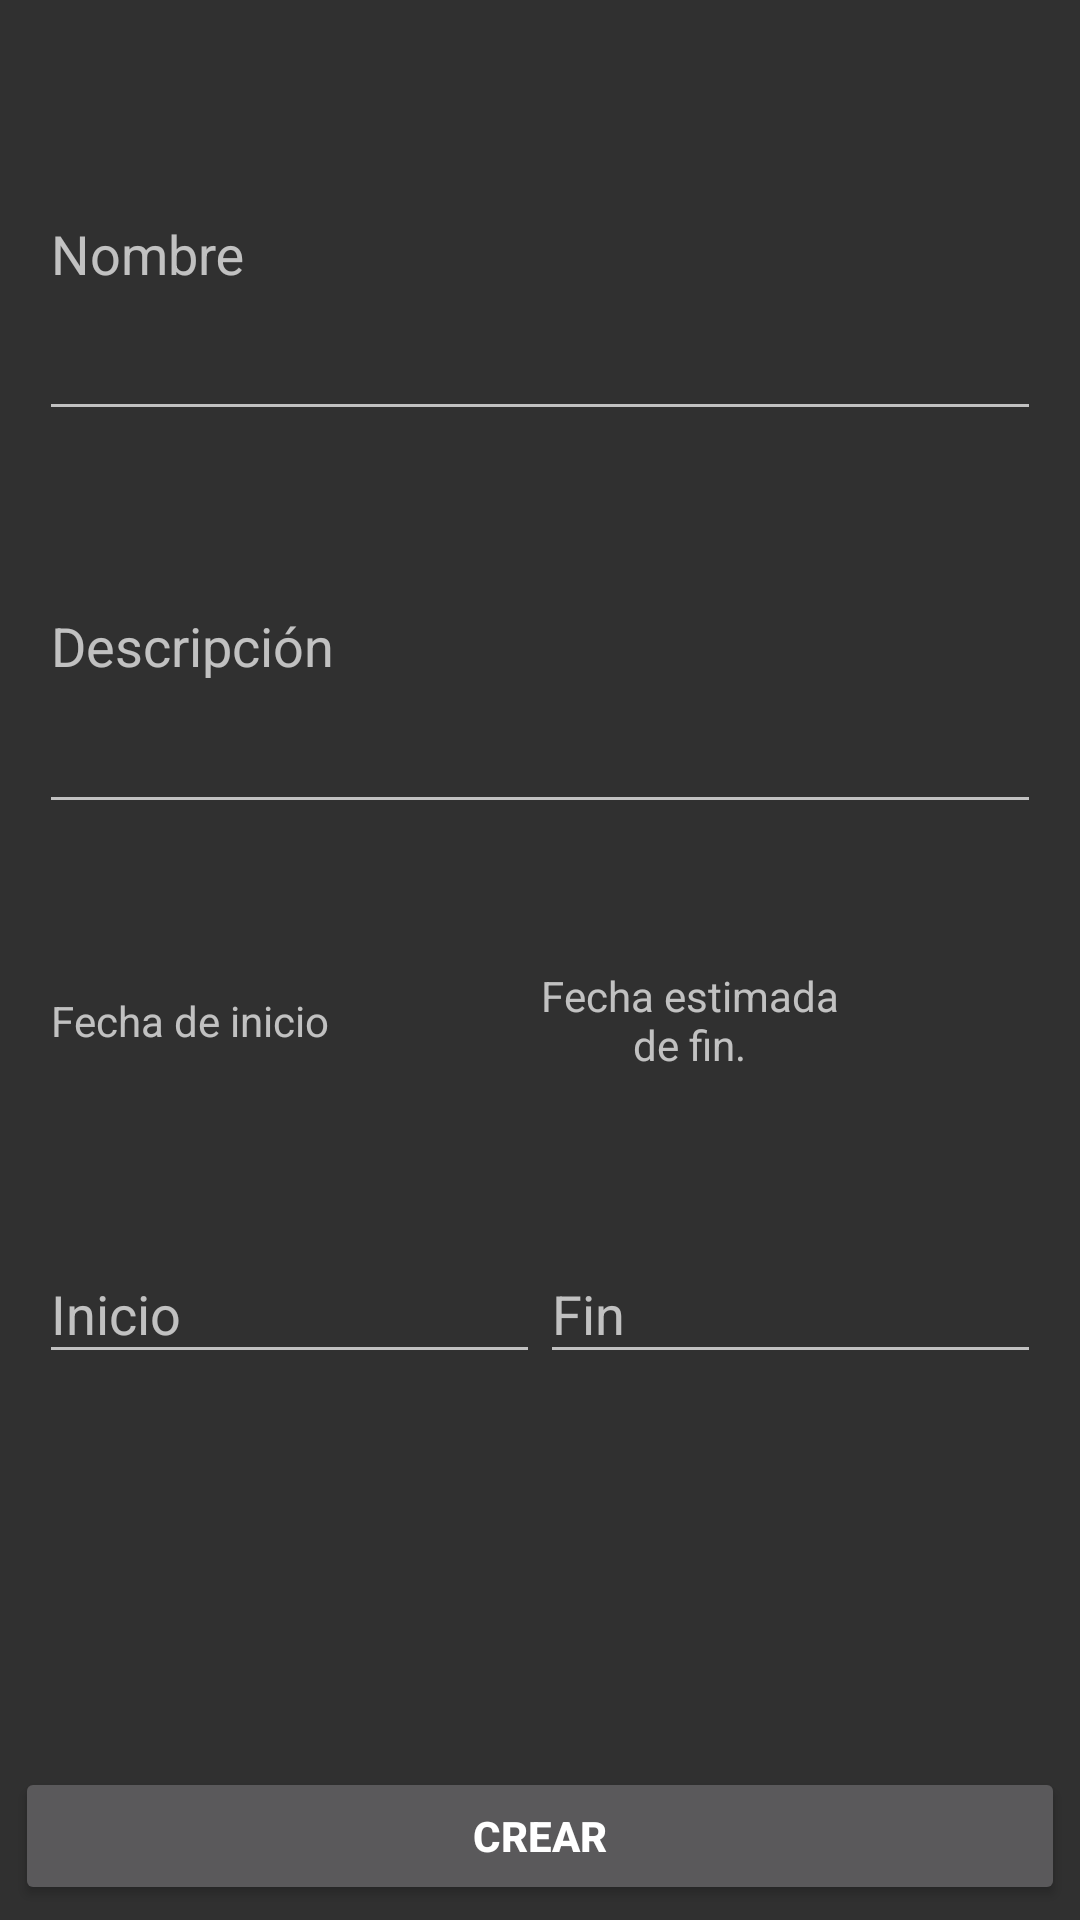

Produce the Android XML layout that renders to this screen, including the resource entries it uses.
<!-- AndroidManifest.xml: application theme AppTheme -->
<!-- res/layout/activity_new_sprint.xml -->
<?xml version="1.0" encoding="utf-8"?>
<ScrollView xmlns:android="http://schemas.android.com/apk/res/android"
    android:layout_width="match_parent"
    android:layout_height="match_parent"
    android:padding="5dp"
    android:fillViewport="true" >
    <LinearLayout
        android:layout_width="match_parent"
        android:layout_height="match_parent"
        android:orientation="vertical" >
        <RelativeLayout xmlns:android="http://schemas.android.com/apk/res/android"
            xmlns:app="http://schemas.android.com/apk/res-auto"
            xmlns:tools="http://schemas.android.com/tools"
            android:layout_width="match_parent"
            android:layout_height="match_parent"
            tools:context=".Activities.NewSprintActivity">


            
            <LinearLayout
                android:layout_width="match_parent"
                android:id="@+id/new_sprint_progress"
                android:orientation="vertical"
                android:layout_height="match_parent"
                android:gravity="center"
                android:visibility="gone">
                <ProgressBar
                    android:layout_gravity="center"
                    style="?android:attr/progressBarStyleLarge"
                    android:layout_width="wrap_content"
                    android:layout_height="wrap_content"
                    android:visibility="visible" />
            </LinearLayout>

            <LinearLayout
                android:id="@+id/new_sprint_form"
                android:layout_width="match_parent"
                android:layout_height="match_parent"
                android:layout_marginBottom="46dp"
                android:layout_marginEnd="8dp"
                android:layout_marginStart="8dp"
                android:layout_marginTop="8dp"
                android:orientation="vertical">

                <android.support.design.widget.TextInputLayout
                    android:id="@+id/textInputLayout"
                    android:layout_width="match_parent"
                    android:layout_height="0dp"
                    android:layout_weight="1">

                    <EditText
                        android:id="@+id/input_nombre_sprint"
                        android:layout_width="match_parent"
                        android:layout_height="match_parent"
                        android:layout_marginTop="20dp"
                        android:hint="@string/prompt_name"
                        android:inputType="text"
                        android:maxLines="1"
                        android:singleLine="true" />
                </android.support.design.widget.TextInputLayout>

                <android.support.design.widget.TextInputLayout
                    android:id="@+id/textInputLayout3"
                    android:layout_width="match_parent"
                    android:layout_height="0dp"
                    android:layout_weight="1">

                    <EditText
                        android:id="@+id/input_description_sprint"
                        android:layout_width="match_parent"
                        android:layout_height="match_parent"
                        android:hint="@string/prompt_description"
                        android:inputType="text"
                        android:maxLines="10"
                        android:singleLine="true" />
                </android.support.design.widget.TextInputLayout>

                <LinearLayout
                    android:id="@+id/botones_calendario"
                    android:layout_width="match_parent"
                    android:layout_height="0dp"
                    android:layout_below="@id/textInputLayout3"
                    android:layout_weight="1"
                    android:gravity="center"
                    android:orientation="horizontal">

                    <TextView
                        android:id="@+id/label_start_date"
                        android:layout_width="0dp"
                        android:layout_height="match_parent"
                        android:layout_weight="0.3"
                        android:gravity="center"
                        android:text="@string/prompt_start_date"
                        android:textAppearance="@android:style/TextAppearance.Material.Small" />

                    <ImageButton
                        android:id="@+id/imageButton_sprint_update"
                        android:layout_width="0dp"
                        android:layout_height="match_parent"
                        android:layout_weight="0.2"
                        android:background="@android:color/transparent"
                        app:srcCompat="@drawable/icono_today_48_white" />

                    <TextView
                        android:id="@+id/label_end_date"
                        android:layout_width="0dp"
                        android:layout_height="match_parent"
                        android:layout_weight="0.3"
                        android:gravity="center"
                        android:text="@string/prompt_stimated_end_date"
                        android:textAppearance="@android:style/TextAppearance.Material.Small" />

                    <ImageButton
                        android:id="@+id/imageButton2_sprint_update"
                        android:layout_width="0dp"
                        android:layout_height="match_parent"
                        android:layout_weight="0.2"
                        android:background="@android:color/transparent"
                        app:srcCompat="@drawable/icono_today_48_white" />

                </LinearLayout>

                <LinearLayout
                    android:layout_width="match_parent"
                    android:layout_height="wrap_content"
                    android:layout_below="@id/botones_calendario"
                    android:layout_weight="1"
                    android:orientation="horizontal">

                    <android.support.design.widget.TextInputLayout
                        android:id="@+id/textInputLayout4"
                        android:layout_width="0dp"
                        android:layout_height="wrap_content"
                        android:layout_weight=".5">

                        <EditText
                            android:id="@+id/etxt_fromdate_sprint"
                            android:layout_width="match_parent"
                            android:layout_height="wrap_content"
                            android:layout_weight=".5"
                            android:editable="false"
                            android:hint="Inicio"
                            android:inputType="none" />
                    </android.support.design.widget.TextInputLayout>

                    <android.support.design.widget.TextInputLayout
                        android:id="@+id/textInputLayout5"
                        android:layout_width="0dp"
                        android:layout_height="wrap_content"
                        android:layout_weight=".5">

                        <EditText
                            android:id="@+id/etxt_todate_sprint"
                            android:layout_width="match_parent"
                            android:layout_height="wrap_content"
                            android:layout_weight=".5"
                            android:editable="false"
                            android:hint="Fin"
                            android:inputType="none" />
                    </android.support.design.widget.TextInputLayout>
                </LinearLayout>

            </LinearLayout>
            <LinearLayout
                android:layout_width="match_parent"
                android:layout_height="wrap_content"
                android:orientation="vertical"
                android:layout_alignParentBottom="true"
                android:id="@+id/view_boton_crear_sprint">
                <Button
                    android:id="@+id/update_sprint_button"
                    android:layout_width="match_parent"
                    android:layout_height="46dp"
                    android:text="@string/prompt_new"
                    android:textStyle="bold"
                    android:layout_alignParentBottom="true"/>
            </LinearLayout>


        </RelativeLayout>
    </LinearLayout>
</ScrollView>
<!-- resources referenced by this layout -->
<resources>
  <string name="prompt_description">Descripción</string>
  <string name="prompt_name">Nombre</string>
  <string name="prompt_new">Crear</string>
  <string name="prompt_start_date">Fecha de inicio</string>
  <string name="prompt_stimated_end_date">Fecha estimada de fin.</string>
  <style name="AppTheme" parent="Theme.AppCompat">
          
  
      </style>
</resources>
